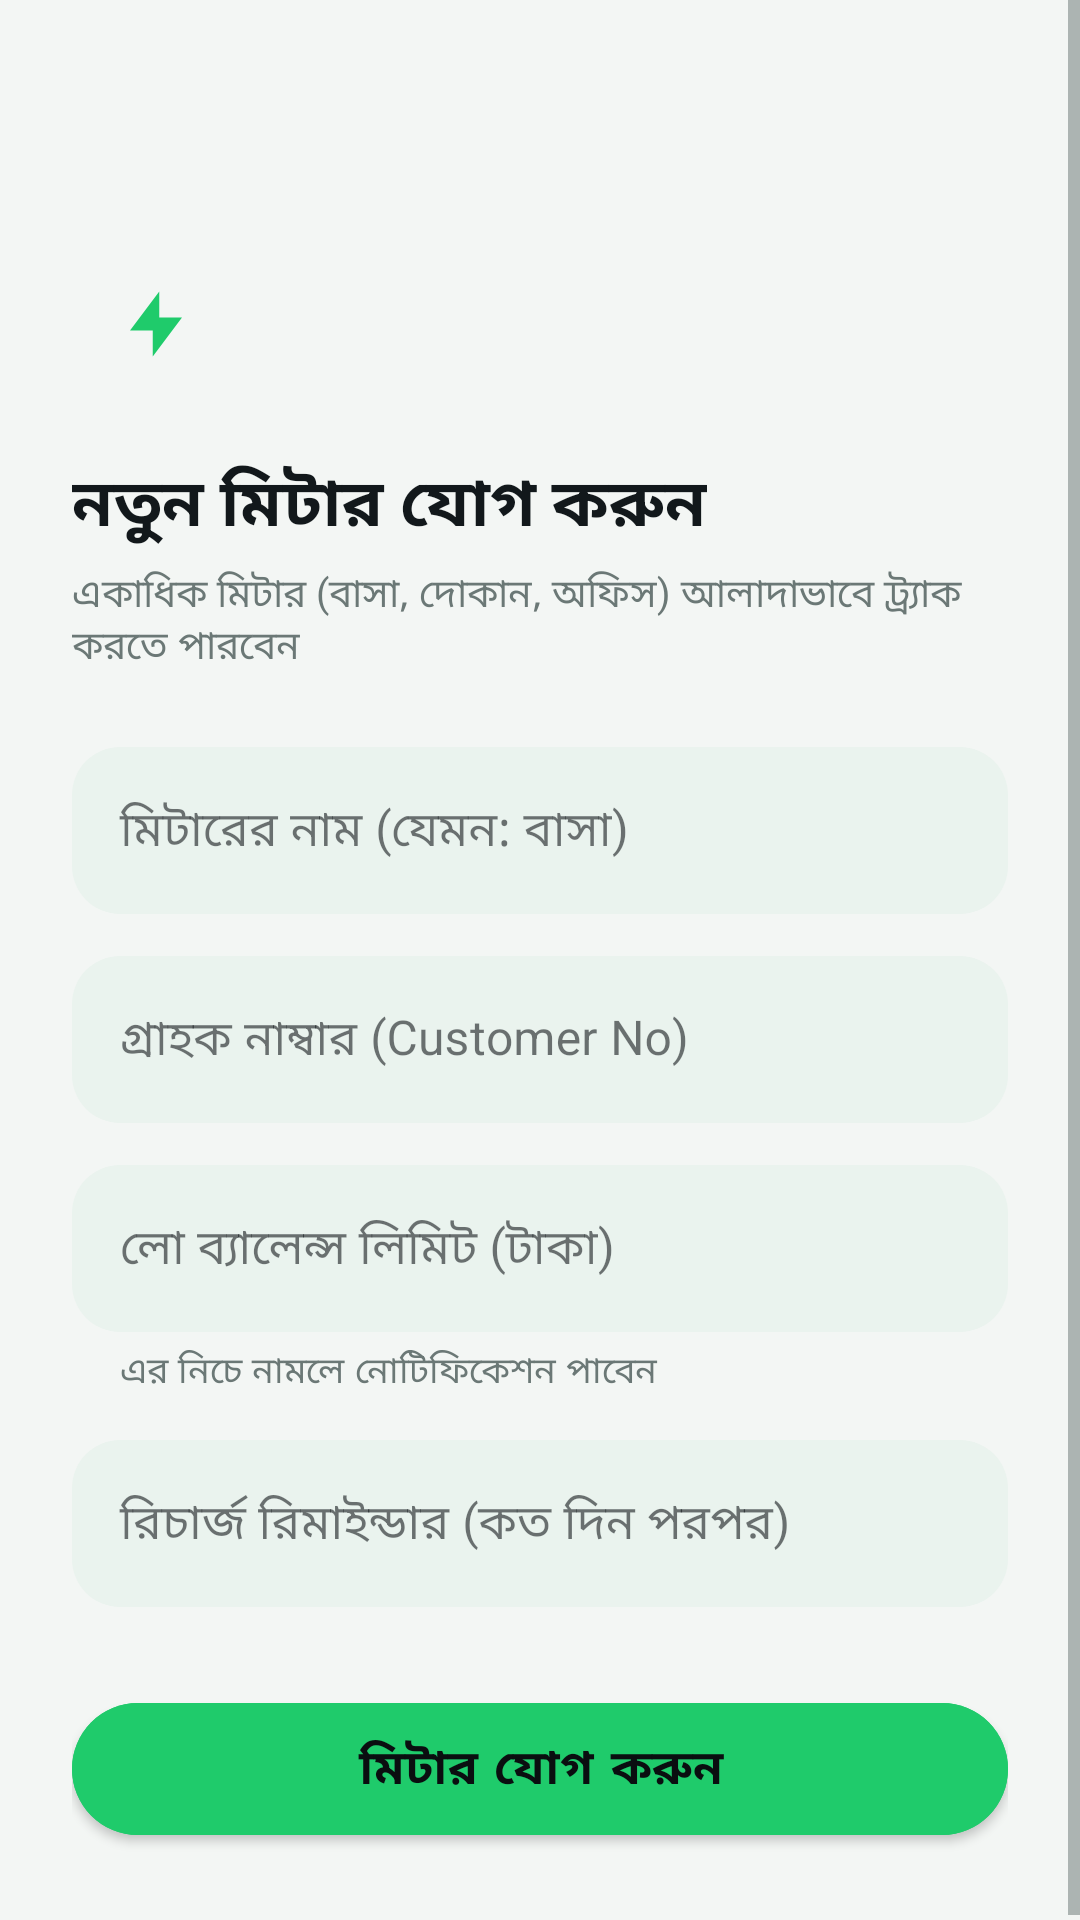

Android layout source for this screen:
<!-- AndroidManifest.xml: application theme Theme.NescoTracker -->
<!-- res/layout/activity_add_account.xml -->
<?xml version="1.0" encoding="utf-8"?>
<ScrollView xmlns:android="http://schemas.android.com/apk/res/android"
    xmlns:app="http://schemas.android.com/apk/res-auto"
    android:layout_width="match_parent"
    android:layout_height="match_parent"
    android:background="@color/colorBackground"
    android:fillViewport="true">

    <LinearLayout
        android:layout_width="match_parent"
        android:layout_height="wrap_content"
        android:orientation="vertical"
        android:padding="24dp">

        <ImageButton
            android:id="@+id/btnBack"
            android:layout_width="40dp"
            android:layout_height="40dp"
            android:layout_marginBottom="16dp"
            android:background="?attr/selectableItemBackgroundBorderless"
            android:src="@drawable/ic_back"
            app:tint="@color/colorTextPrimary" />

        <FrameLayout
            android:layout_width="56dp"
            android:layout_height="56dp"
            android:background="@drawable/bg_account_avatar">
            <ImageView
                android:layout_width="26dp"
                android:layout_height="26dp"
                android:layout_gravity="center"
                android:src="@drawable/ic_bolt" />
        </FrameLayout>

        <TextView
            android:layout_width="wrap_content"
            android:layout_height="wrap_content"
            android:layout_marginTop="16dp"
            android:text="নতুন মিটার যোগ করুন"
            android:textColor="@color/colorTextPrimary"
            android:textSize="22sp"
            android:textStyle="bold" />

        <TextView
            android:layout_width="wrap_content"
            android:layout_height="wrap_content"
            android:layout_marginTop="4dp"
            android:layout_marginBottom="24dp"
            android:text="একাধিক মিটার (বাসা, দোকান, অফিস) আলাদাভাবে ট্র্যাক করতে পারবেন"
            android:textColor="@color/colorTextSecondary"
            android:textSize="13sp" />

        <com.google.android.material.textfield.TextInputLayout
            android:layout_width="match_parent"
            android:layout_height="wrap_content"
            android:hint="মিটারের নাম (যেমন: বাসা)"
            app:boxBackgroundColor="@color/colorSurfaceVariant"
            app:boxBackgroundMode="filled"
            app:boxCornerRadiusBottomEnd="16dp"
            app:boxCornerRadiusBottomStart="16dp"
            app:boxCornerRadiusTopEnd="16dp"
            app:boxCornerRadiusTopStart="16dp"
            app:boxStrokeWidth="0dp"
            app:hintTextColor="@color/colorTextSecondary">
            <com.google.android.material.textfield.TextInputEditText
                android:id="@+id/etNickname"
                android:layout_width="match_parent"
                android:layout_height="wrap_content"
                android:textColor="@color/colorTextPrimary" />
        </com.google.android.material.textfield.TextInputLayout>

        <com.google.android.material.textfield.TextInputLayout
            android:layout_width="match_parent"
            android:layout_height="wrap_content"
            android:layout_marginTop="14dp"
            android:hint="গ্রাহক নাম্বার (Customer No)"
            app:boxBackgroundColor="@color/colorSurfaceVariant"
            app:boxBackgroundMode="filled"
            app:boxCornerRadiusBottomEnd="16dp"
            app:boxCornerRadiusBottomStart="16dp"
            app:boxCornerRadiusTopEnd="16dp"
            app:boxCornerRadiusTopStart="16dp"
            app:boxStrokeWidth="0dp"
            app:hintTextColor="@color/colorTextSecondary">
            <com.google.android.material.textfield.TextInputEditText
                android:id="@+id/etCustomerNo"
                android:layout_width="match_parent"
                android:layout_height="wrap_content"
                android:inputType="number"
                android:maxLength="11"
                android:textColor="@color/colorTextPrimary" />
        </com.google.android.material.textfield.TextInputLayout>

        <com.google.android.material.textfield.TextInputLayout
            android:layout_width="match_parent"
            android:layout_height="wrap_content"
            android:layout_marginTop="14dp"
            android:hint="লো ব্যালেন্স লিমিট (টাকা)"
            app:boxBackgroundColor="@color/colorSurfaceVariant"
            app:boxBackgroundMode="filled"
            app:boxCornerRadiusBottomEnd="16dp"
            app:boxCornerRadiusBottomStart="16dp"
            app:boxCornerRadiusTopEnd="16dp"
            app:boxCornerRadiusTopStart="16dp"
            app:boxStrokeWidth="0dp"
            app:hintTextColor="@color/colorTextSecondary"
            app:helperText="এর নিচে নামলে নোটিফিকেশন পাবেন"
            app:helperTextTextColor="@color/colorTextSecondary">
            <com.google.android.material.textfield.TextInputEditText
                android:id="@+id/etLowBalanceLimit"
                android:layout_width="match_parent"
                android:layout_height="wrap_content"
                android:inputType="number"
                android:textColor="@color/colorTextPrimary" />
        </com.google.android.material.textfield.TextInputLayout>

        <com.google.android.material.textfield.TextInputLayout
            android:layout_width="match_parent"
            android:layout_height="wrap_content"
            android:layout_marginTop="14dp"
            android:hint="রিচার্জ রিমাইন্ডার (কত দিন পরপর)"
            app:boxBackgroundColor="@color/colorSurfaceVariant"
            app:boxBackgroundMode="filled"
            app:boxCornerRadiusBottomEnd="16dp"
            app:boxCornerRadiusBottomStart="16dp"
            app:boxCornerRadiusTopEnd="16dp"
            app:boxCornerRadiusTopStart="16dp"
            app:boxStrokeWidth="0dp"
            app:hintTextColor="@color/colorTextSecondary">
            <com.google.android.material.textfield.TextInputEditText
                android:id="@+id/etReminderDays"
                android:layout_width="match_parent"
                android:layout_height="wrap_content"
                android:inputType="number"
                android:textColor="@color/colorTextPrimary" />
        </com.google.android.material.textfield.TextInputLayout>

        <ProgressBar
            android:id="@+id/progressBar"
            android:layout_width="wrap_content"
            android:layout_height="wrap_content"
            android:layout_marginTop="16dp"
            android:layout_gravity="center"
            android:visibility="gone" />

        <com.google.android.material.button.MaterialButton
            android:id="@+id/btnSave"
            android:layout_width="match_parent"
            android:layout_height="56dp"
            android:layout_marginTop="26dp"
            android:backgroundTint="@color/colorAccent"
            android:text="মিটার যোগ করুন"
            android:textAllCaps="false"
            android:textColor="@color/colorPrimaryDark"
            android:textSize="16sp"
            android:textStyle="bold"
            app:cornerRadius="28dp" />

    </LinearLayout>
</ScrollView>
<!-- resources referenced by this layout -->
<resources>
  <color name="colorAccent">#1FCB6B</color>
  <color name="colorBackground">#F3F6F4</color>
  <color name="colorPrimaryDark">#0A0E10</color>
  <color name="colorSurfaceVariant">#EAF3EE</color>
  <color name="colorTextPrimary">#12181B</color>
  <color name="colorTextSecondary">#6B7876</color>
  <!-- drawable ic_bolt (drawable) -->
  <vector xmlns:android="http://schemas.android.com/apk/res/android"
      android:width="24dp"
      android:height="24dp"
      android:viewportWidth="24"
      android:viewportHeight="24">
      <path
          android:fillColor="@color/colorAccent"
          android:pathData="M13,2 L4,14 L11,14 L11,22 L20,10 L13,10 Z" />
  </vector>
  <style name="Theme.NescoTracker" parent="Theme.MaterialComponents.DayNight.NoActionBar">
          <item name="colorPrimary">@color/colorPrimary</item>
          <item name="colorPrimaryDark">@color/colorPrimaryDark</item>
          <item name="colorAccent">@color/colorAccent</item>
          <item name="android:windowBackground">@color/colorBackground</item>
          <item name="android:statusBarColor">@color/colorHeroEnd</item>
          <item name="android:windowLightStatusBar">false</item>
          <item name="colorSurface">@color/colorCard</item>
          <item name="colorOnSurface">@color/colorTextPrimary</item>
          <item name="android:textColorPrimary">@color/colorTextPrimary</item>
          <item name="android:textColorSecondary">@color/colorTextSecondary</item>
      </style>
  <color name="colorPrimary">#12181B</color>
  <color name="colorHeroEnd">#0B0F0E</color>
  <color name="colorCard">#FFFFFF</color>
</resources>
